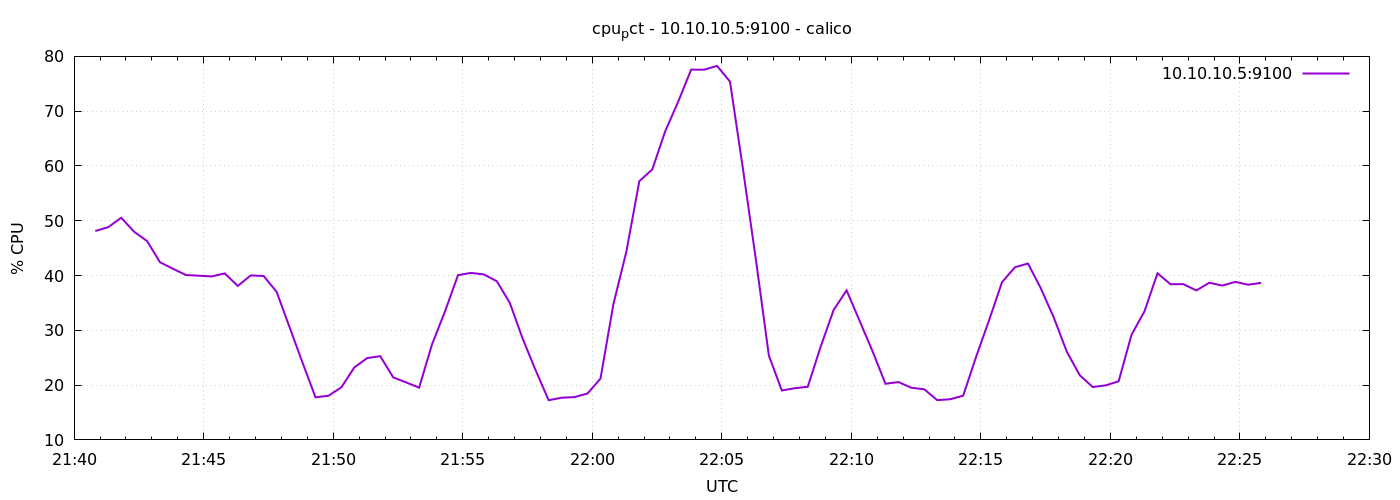

Data behind this chart, as committed beside it:
1776807649	48.1285714285713
1776807679	48.83
1776807709	50.55
1776807739	47.99
1776807769	46.29
1776807799	42.41
1776807829	41.23
1776807859	40.1
1776807889	39.97
1776807919	39.84
1776807949	40.39
1776807979	38.1
1776808009	40.03
1776808039	39.91
1776808069	37.02
1776808099	30.55
1776808129	24.1
1776808159	17.78
1776808189	18.05
1776808219	19.6
1776808249	23.24
1776808279	24.94
1776808309	25.28
1776808339	21.4
1776808369	20.49
1776808399	19.53
1776808429	27.46
1776808459	33.47
1776808489	40.07
1776808519	40.48
1776808549	40.2
1776808579	38.95
1776808609	35.01
1776808639	28.44
1776808669	22.67
1776808699	17.24
1776808729	17.7
1776808759	17.81
1776808789	18.47
1776808819	21.18
1776808849	34.79
1776808879	44.37
1776808909	57.23
1776808939	59.37
1776808969	66.34
1776808999	71.73
1776809029	77.59
1776809059	77.57
1776809089	78.26
1776809119	75.39
1776809149	59.43
1776809179	42.87
1776809209	25.39
1776809239	19.02
1776809269	19.44
1776809299	19.69
1776809329	27.03
1776809359	33.72
1776809389	37.3
1776809419	31.75
1776809449	26.19
... 30 more rows
